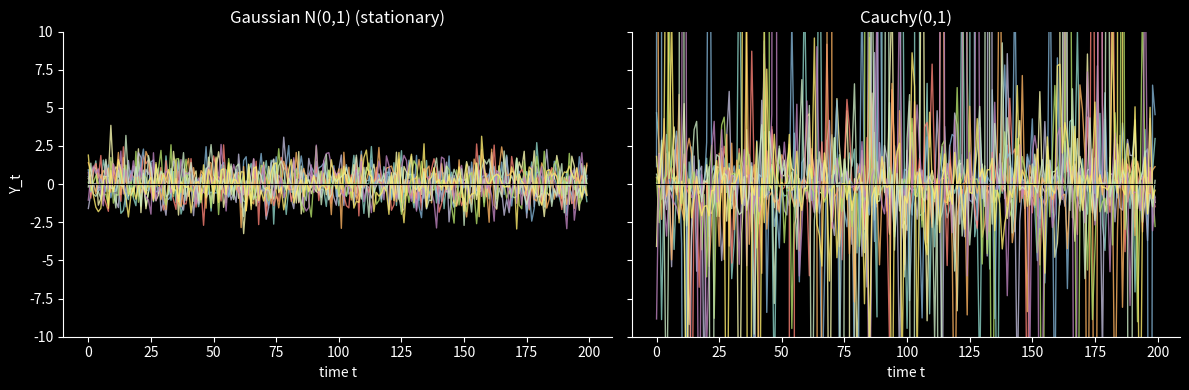

Write Python code to recreate this figure.
import numpy as np
import matplotlib.pyplot as plt
from matplotlib.ticker import FuncFormatter

plt.style.use('dark_background')

# ============================================================
# CONTROLS
# ============================================================
n_paths = 10     # number of paths (try 1, 10, 100, 1000)
n_time = 200     # number of time points in each path
seed = 42        # same seed = same random numbers every run
y_limit = 10     # y-axis shown from -y_limit to +y_limit (use None to see raw Cauchy spikes)

np.random.seed(seed)
t = np.arange(n_time)

# More paths -> more transparent lines, so the plot stays readable
if n_paths <= 10:
    line_alpha = 0.8
elif n_paths <= 100:
    line_alpha = 0.3
else:
    line_alpha = 0.08

# ============================================================
# Generate the data (each row = one path, each column = one time point)
# ============================================================
gaussian_noise = np.random.normal(loc=0, scale=1, size=(n_paths, n_time))
cauchy_noise = np.random.standard_cauchy(size=(n_paths, n_time))

# ============================================================
# Plot: Gaussian vs Cauchy on the same y-axis
# ============================================================
fig, axes = plt.subplots(1, 2, figsize=(12, 4), sharey=True)
ax_gau, ax_cau = axes

for i in range(n_paths):
    ax_gau.plot(t, gaussian_noise[i, :], alpha=line_alpha, linewidth=1)
    ax_cau.plot(t, cauchy_noise[i, :], alpha=line_alpha, linewidth=1)

ax_gau.set_title("Gaussian N(0,1) (stationary)")
ax_cau.set_title("Cauchy(0,1)")

if y_limit is not None:
    ax_gau.set_ylim(-y_limit, y_limit)    # sharey=True applies this to both

comma_format = FuncFormatter(lambda v, pos: f'{v:,.10g}')   # 10000 -> 10,000

for ax in axes:
    ax.axhline(0, color="black", linewidth=0.8)             # reference line at 0
    ax.set_xlabel("time t")
    ax.yaxis.set_major_formatter(comma_format)
    ax.spines['top'].set_visible(False)
    ax.spines['right'].set_visible(False)

ax_gau.set_ylabel("Y_t")

plt.tight_layout()
plt.show()
